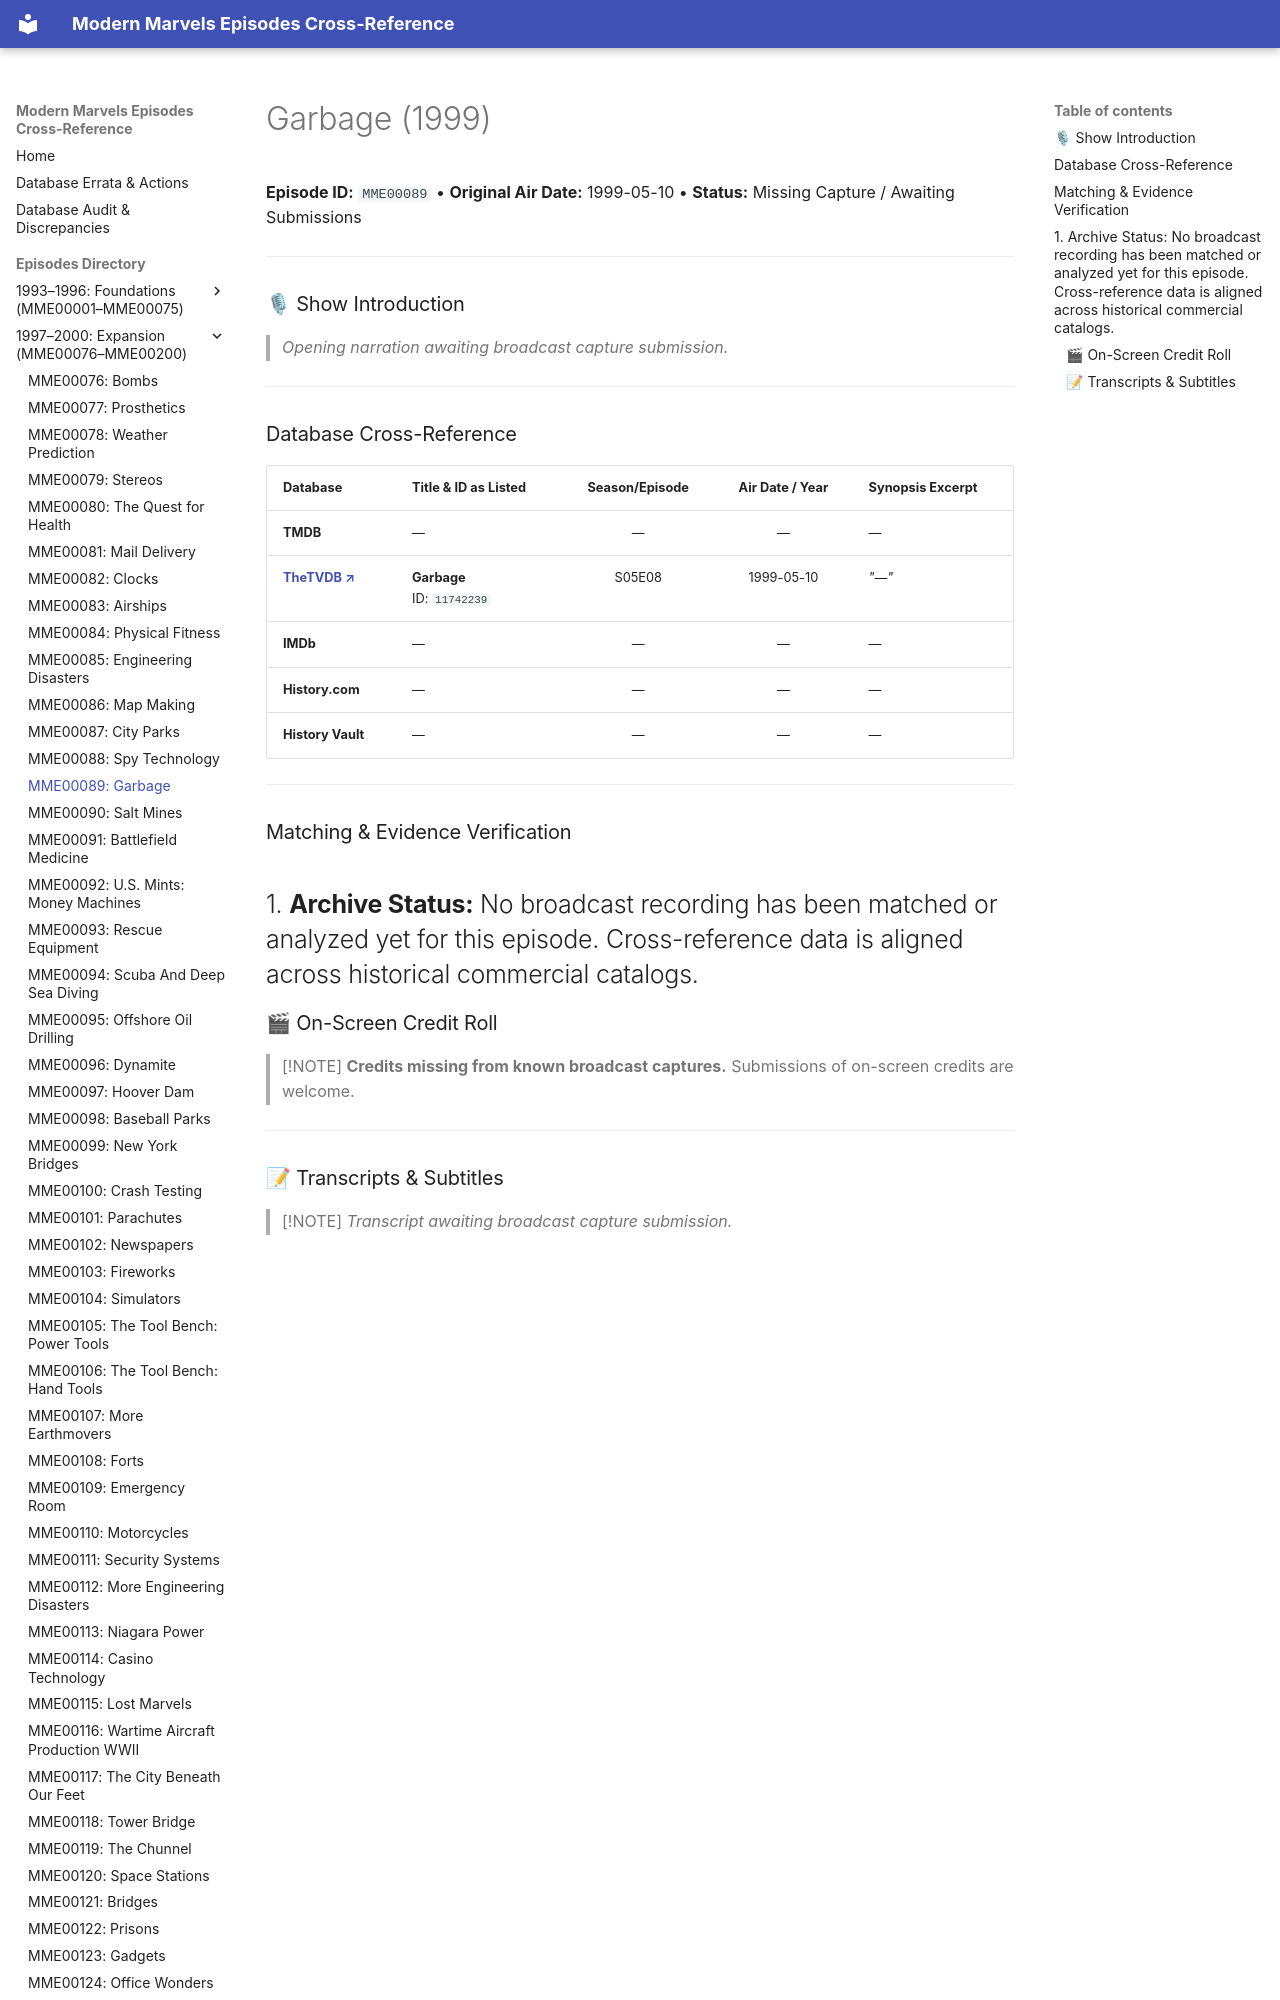

repository: ModernMarvelsFan/ModernMarvels · page: episodes/MME00089/index.html · generator: mkdocs

# Garbage (1999)

**Episode ID:** `MME00089` • **Original Air Date:** 1999-05-10 • **Status:** Missing Capture / Awaiting Submissions

---

### 🎙 Show Introduction

> *Opening narration awaiting broadcast capture submission.*

---
